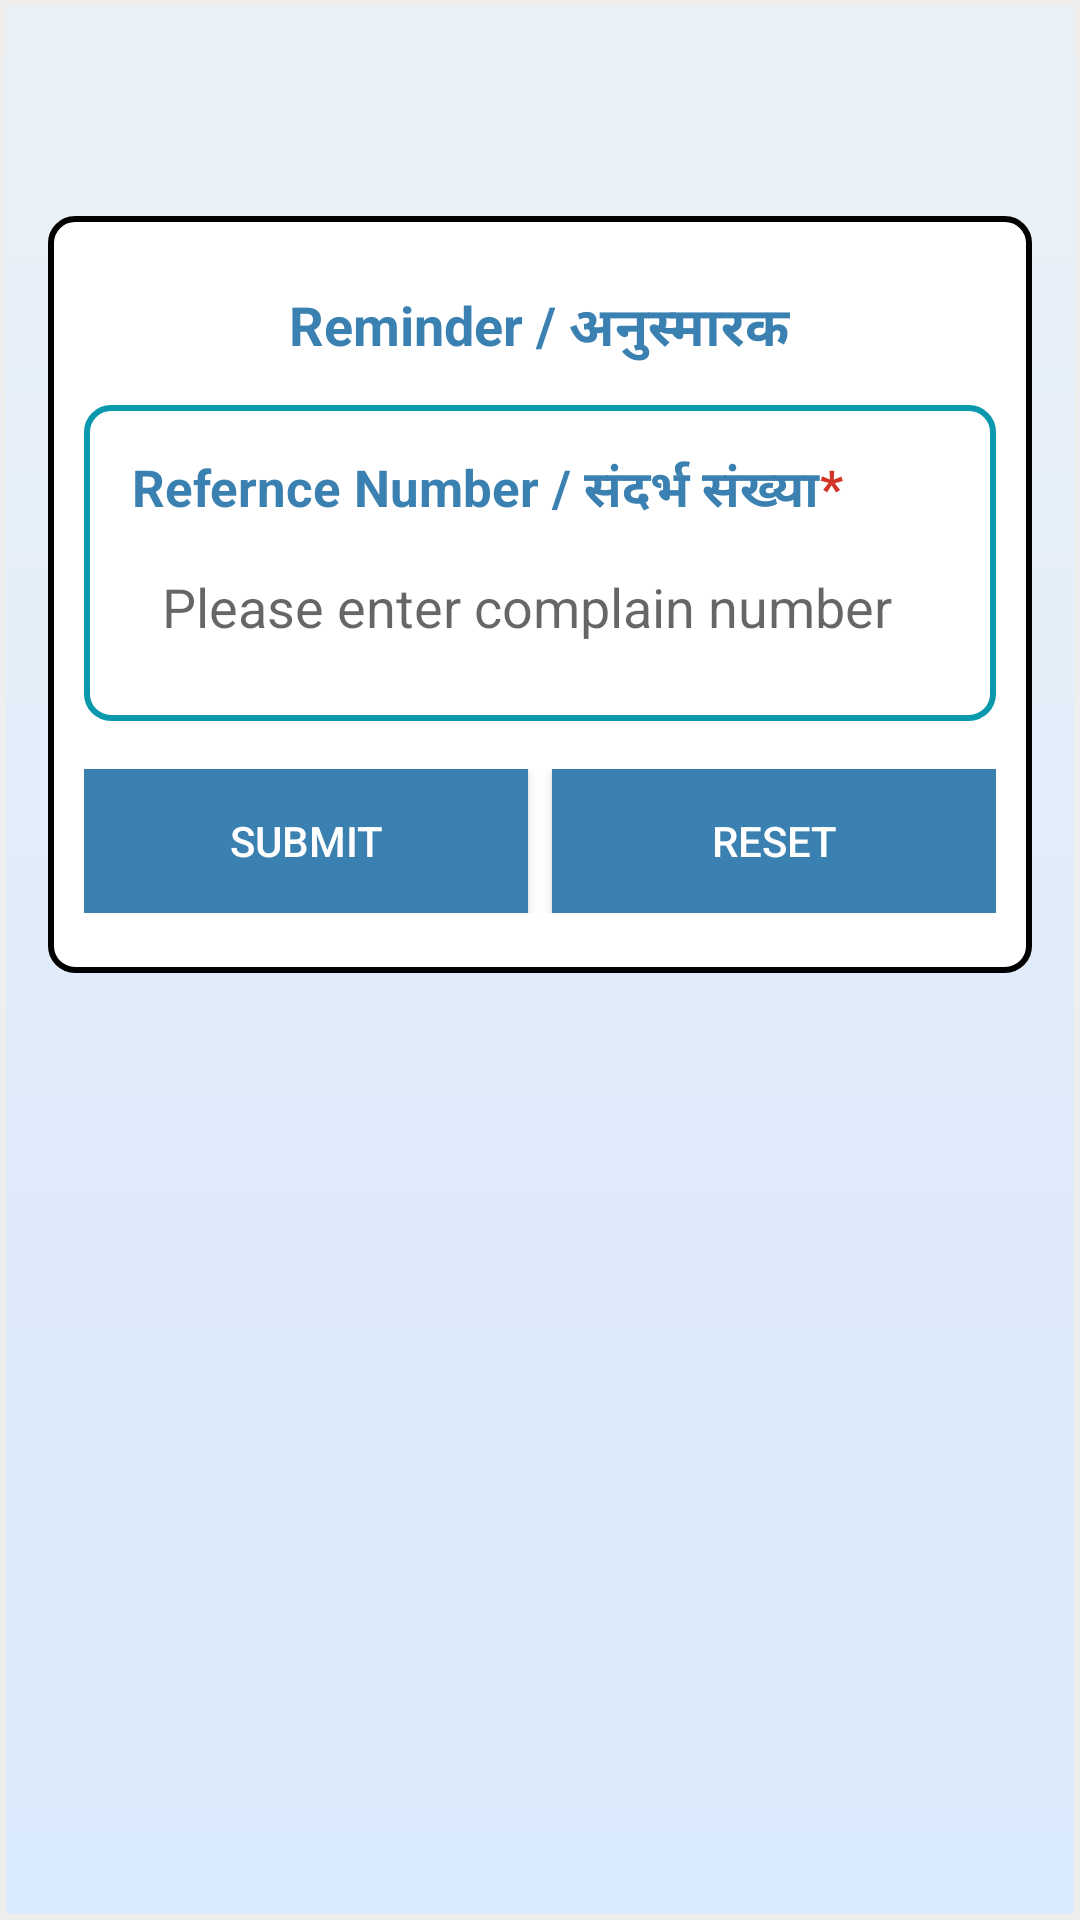

Reconstruct the res/layout file that produces this screen, plus the resources it refers to.
<!-- AndroidManifest.xml: application theme AppTheme -->
<!-- res/layout/activity_main_reminder.xml -->
<?xml version="1.0" encoding="utf-8"?>
<RelativeLayout
    xmlns:android="http://schemas.android.com/apk/res/android"
    xmlns:app="http://schemas.android.com/apk/res-auto"
    xmlns:tools="http://schemas.android.com/tools"
    android:layout_width="match_parent"
    android:layout_height="match_parent"
    tools:context=".MainActivity"
    android:background="@drawable/default_background_shape">

    <LinearLayout
        android:padding="12dp"
        android:layout_marginTop="72dp"
        android:layout_marginLeft="16dp"
        android:layout_marginRight="16dp"
        android:layout_width="match_parent"
        android:layout_height="wrap_content"
        android:orientation="vertical"
        android:gravity="center_horizontal"
        android:background="@drawable/border_black"
        >

        <TextView
            android:layout_marginBottom="12dp"
            android:layout_marginTop="12dp"
            android:gravity="center_vertical"
            android:layout_width="wrap_content"
            android:layout_height="wrap_content"
            android:textSize="18sp"
            android:textStyle="bold"
            android:textColor="#3A81B1"
            android:text="Reminder / अनुस्मारक"/>

        <LinearLayout
            android:padding="16dp"
            android:layout_width="match_parent"
            android:layout_height="wrap_content"
            android:orientation="vertical"
            android:background="@drawable/border_new_clr">

            <LinearLayout
                android:layout_width="match_parent"
                android:layout_height="wrap_content"
                android:orientation="horizontal">

                <TextView
                    android:layout_width="wrap_content"
                    android:layout_height="wrap_content"
                    android:textSize="17sp"
                    android:textStyle="bold"
                    android:textColor="#3A81B1"
                    android:text="Refernce Number / संदर्भ संख्या"/>

                <TextView
                    android:layout_width="wrap_content"
                    android:layout_height="wrap_content"
                    android:textSize="17sp"
                    android:textStyle="bold"
                    android:textColor="#D33529"
                    android:text="*"/>
            </LinearLayout>

            <EditText
                android:layout_marginTop="4dp"
                android:id="@+id/et_complain_no"
                android:layout_width="match_parent"
                android:layout_height="wrap_content"
                android:background="@drawable/edittext_style"
                android:hint="Please enter complain number"
                android:inputType="numberDecimal"
                android:maxLength="30"
                android:padding="10dp"
                android:textColor="#000000" />

        </LinearLayout>

        <LinearLayout
            android:layout_marginBottom="8dp"
            android:layout_marginTop="16dp"
            android:layout_width="match_parent"
            android:layout_height="wrap_content"
            android:orientation="horizontal"
            android:weightSum="2">

            <Button
                android:layout_marginRight="4dp"
                android:layout_width="match_parent"
                android:layout_height="wrap_content"
                android:text="Submit"
                android:background="#3A81B1"
                android:textColor="@android:color/white"
                android:layout_weight="1"/>

            <Button
                android:layout_marginLeft="4dp"
                android:layout_width="match_parent"
                android:layout_height="wrap_content"
                android:text="Reset"
                android:background="#3A81B1"
                android:textColor="@android:color/white"
                android:layout_weight="1"/>
        </LinearLayout>
    </LinearLayout>

</RelativeLayout>
<!-- resources referenced by this layout -->
<resources>
  <!-- drawable border_black (drawable) -->
  <?xml version="1.0" encoding="utf-8"?>
  <shape xmlns:android="http://schemas.android.com/apk/res/android"
      android:shape="rectangle">
      <solid android:color="@android:color/white" />
      <corners
          android:radius="8dp"/>
      <stroke
          android:width="2dp"
          android:color="@android:color/black" />
  </shape>
  <!-- drawable border_new_clr (drawable) -->
  <?xml version="1.0" encoding="utf-8"?>
  <shape xmlns:android="http://schemas.android.com/apk/res/android"
      android:shape="rectangle">
      <solid android:color="@android:color/white" />
      <corners
          android:radius="8dp"/>
      <stroke
          android:width="2dp"
          android:color="#0998AC" />
  </shape>
  <!-- drawable default_background_shape (drawable) -->
  <?xml version="1.0" encoding="utf-8"?>
  <shape xmlns:android="http://schemas.android.com/apk/res/android" android:shape="rectangle" >
      <gradient
          android:angle="90"
          android:centerX="35%"
          android:centerColor="#deeafa"
          android:startColor="#DAEBFD"
          android:endColor="#EAF2F8"
          android:type="linear"
          />
  
      <stroke
          android:width="2dp"
          android:color="#eee"
          />
  </shape>
  <style name="AppTheme" parent="Theme.AppCompat.Light.DarkActionBar">
          
          <item name="colorPrimary">@color/colorPrimary</item>
          <item name="colorPrimaryDark">@color/colorPrimaryDark</item>
          <item name="colorAccent">@color/colorAccent</item>
      </style>
  <color name="colorPrimary">#02416a</color>
  <color name="colorPrimaryDark">#c72c2c</color>
  <color name="colorAccent">#FF4081</color>
</resources>
